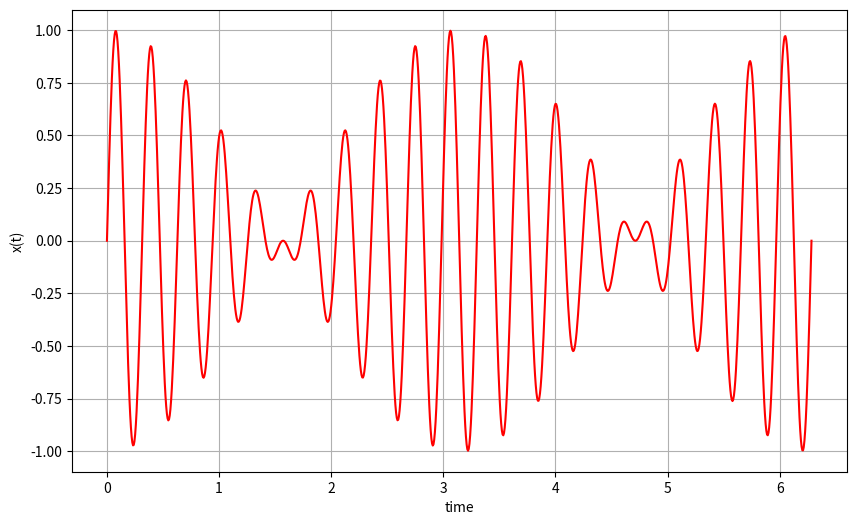

Here is the Python script that generated this plot:
"""
Use PYTHON to plot x(t) = cos (t) sin (20t) over a suitable range of t
"""

import numpy as np
from matplotlib import pyplot as plt

# define the time values using the arange() from 0 to 10 with a step-size of 0.01
#time = np.arange(0,10,0.01)

#define the time values using linspace() from 0 to 2π
time = np.linspace(0, 2 * np.pi, 1000) 

#define the function x(t)
x = np.cos(time) * np.sin(20 * time)

#plot
plt.figure(figsize=(10,6))
plt.plot(time,x,color='red')
plt.xlabel('time')
plt.ylabel('x(t)')
plt.grid(True)
plt.show()